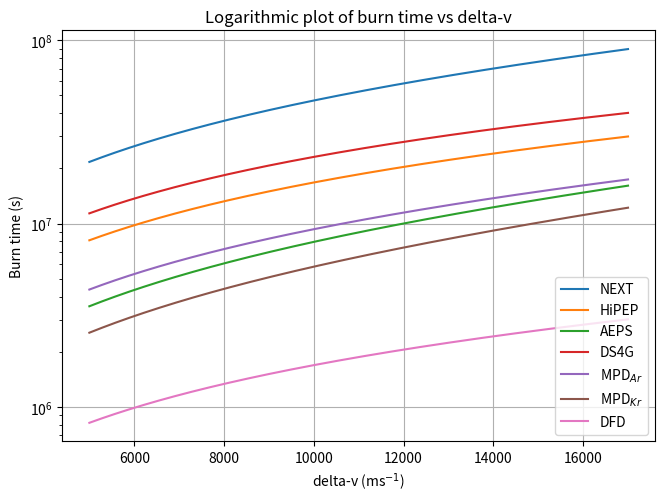

Source code (Python):
import numpy as np
import matplotlib.pyplot as plt
import warnings
warnings.filterwarnings("ignore")


### constants ###
pluto_mass = 1.309 * 10**22 #kg
pluto_radius = 1188300      #m
G = 6.67 * 10 **-11
g0 = 9.80665


### orbit equations ###
def vis_viva(M, r, a):
    return np.sqrt(G * M * (2 / r - 1 / a))

def vcirc(M, r):
    return np.sqrt(G * M / r)

def vescape(M, r):
    return np.sqrt(2 * G * M / r)

def ecc(ra, rb):
    return (ra-rb) / (ra+rb)

def semimajor(ra, rb):
    return (ra + rb) / 2


### spacecraft equations ###
def massfrac(dv, isp):
    return np.exp(dv / (g0 * isp)) #returns total mass / (total mass - fuel)

def massrate(F, isp):
    return F / (g0 * isp * 1000) #tons / s

def fuelmass(dv, isp, w):
    ratio = massfrac(dv, isp)
    return ((ratio - 1) / (1 + (1 - ratio) * drymass_fraction)) * w

def craftmass(dv, isp, w):
    return w + drymass_fraction * fuelmass(dv, isp, w)

def totalmass(dv, isp, w):
    ratio = massfrac(dv, isp)
    return ((drymass_fraction + 1) * (ratio - 1) / (1 + (1 - ratio) * drymass_fraction) + 1) * w

def burntime(dv, engine): #burntime in days
    if engine.label == 'AJ10' or engine.label == 'RL10':
        return nstage(engine, dv) / engine.massrate() / (24 * 3600)
    else:
        return fuelmass(dv, engine.isp, engine.mass()) / engine.massrate() / (24 * 3600)

def nucweight(PWe, factor=1):
    if PWe == 0:
        return 0
    else:
        return (25.63 + PWe) / (0.0293 * 1000 * factor)

def vasimr_weight(PWe):
    return PWe * 1.2 + 444

def plot(x, y):
    plt.plot(x, y, label=engine.label)

def limitfx(valx, valy, lim = np.inf, limb = -np.inf):
    condition = np.where((valy > lim) | (valy < limb))[0]
    if len(condition) > 0:
        return valx[:condition[0]], valy[:condition[0]]
    else:
        return valx, valy

def nstage(engine, dv):
    v = []
    #atm only aj10, rl10
    for index in dv:
        if engine.label == 'AJ10':
            if index > 7000 and index <= 11500:
                v += [fuelmass(index - 7000, engine.isp, totalmass(7000, engine.isp, engine.mass()) + engine.weight) + fuelmass(7000, engine.isp, engine.mass())]
            elif index > 11500:
                tfuelmass = fuelmass(11500 - 7000, engine.isp, totalmass(7000, engine.isp, engine.mass()) + engine.weight) + fuelmass(7000, engine.isp, engine.mass())
                tmass = (1 + drymass_fraction) * tfuelmass + sc_weight + engine.weight * 2
                v += [tfuelmass + fuelmass(index - 11500, engine.isp, tmass)]
            else:
                v += [fuelmass(index, engine.isp, engine.mass())]
        if engine.label == 'RL10':
            if index > 10000:
                v += [fuelmass(index - 10000, engine.isp, totalmass(10000, engine.isp, engine.mass()) + engine.weight) + fuelmass(10000, engine.isp, engine.mass())]
            else:
                v += [fuelmass(index, engine.isp, engine.mass())] 
    return np.array(v)


class engine:
    def __init__(self, weight, isp, thrust, power, engines, label):
        self.weight = weight
        self.isp = isp
        self.thrust = thrust
        self.power = power
        self.label = label
        self.engines = engines
        
    def mass(self): #engines + s/c mass + nuc
        return self.weight * self.engines + sc_weight + nucweight(self.power * self.engines, 2)
    
    def massrate(self): #tons / s
        return self.thrust * self.engines / (g0 * self.isp * 1000)
       

engine_list = [
   #engine(weight,  isp,    thrust, power,  engines, label) 
   #engine(0.1,     320,    44000,  0,      1,  'AJ10'),
   #engine(0.25,    470,    66000,  0,      1,  'RL10'),
   #engine(2.2,     950,    80000,  0,      1,  'BNTR'),
    engine(0.05,    4170,   0.25,   7,      1, 'NEXT'),
    engine(0.25,    9600,   0.7,    40,     5,  'HiPEP'),
    engine(0.4,     2900,   2.3,    50,     4,  'AEPS'),
    engine(0.5,     20000,  2.5,    250,    1,  'DS4G'),
    engine(0.68,    5000,   6,      200,    1,  'MPD$_{Ar}$'),
    engine(0.68,    2500,   11,     200,    1,  'MPD$_{Kr}$'),
    engine(2.8,     10141,  20.1,   0,      1,  'DFD') #uses 2000kWe, but weight includes reactor
    ]

sc_weight = 0.4                                                      #ton
drymass_fraction = 0.1                                               #10%
delta_v = np.arange(5000, 17000, 1)

### log plot dv vs mass###
# for engine in engine_list:
#     if(engine.label == 'AJ10' or engine.label == 'RL10'):
#         plot(delta_v, nstage(engine, delta_v) * (1 + drymass_fraction) + engine.mass())
#     else:
#         plot(delta_v, totalmass(delta_v, engine.isp, engine.mass()))  
# plt.grid()
# plt.tight_layout()
# plt.legend()
# plt.gca().set_yscale('log')
# plt.ylabel('Mass (t)')
# plt.xlabel('delta-v (ms$^{-1}$)')
# plt.title('Logarithmic plot of mass vs delta-v')
# plt.show()

### log plot burn time vs deltav ###
for engine in engine_list:
    if(engine.label == 'AJ10' or engine.label == 'RL10'):
        plot(delta_v, nstage(engine, delta_v) / engine.massrate())
    else:
        plot(delta_v, fuelmass(delta_v, engine.isp, engine.mass()) / engine.massrate())
plt.grid()
plt.tight_layout()
plt.legend()
plt.gca().set_yscale('log')
plt.ylabel('Burn time (s)')
plt.xlabel('delta-v (ms$^{-1}$)')
plt.title('Logarithmic plot of burn time vs delta-v')
plt.show() 


### plot dv vs mass per dv###
# for engine in engine_list:
#     if(engine.label == 'AJ10' or engine.label == 'RL10'):
#         y = (nstage(engine, delta_v) + engine.mass()) / delta_v
#     else:
#         y = totalmass(delta_v, engine.isp, engine.mass()) / delta_v        
#     plot(*limitfx(delta_v, y, .01, 0))    
# plt.grid()
# plt.tight_layout()
# plt.legend()
# plt.ylabel('mass / delta-v (t (ms$^{-1}$)$^{-1}$)')
# plt.xlabel('delta-v (ms$^{-1}$)')
# plt.title('Plot of mass / delta-v vs delta-v')
# plt.show()
